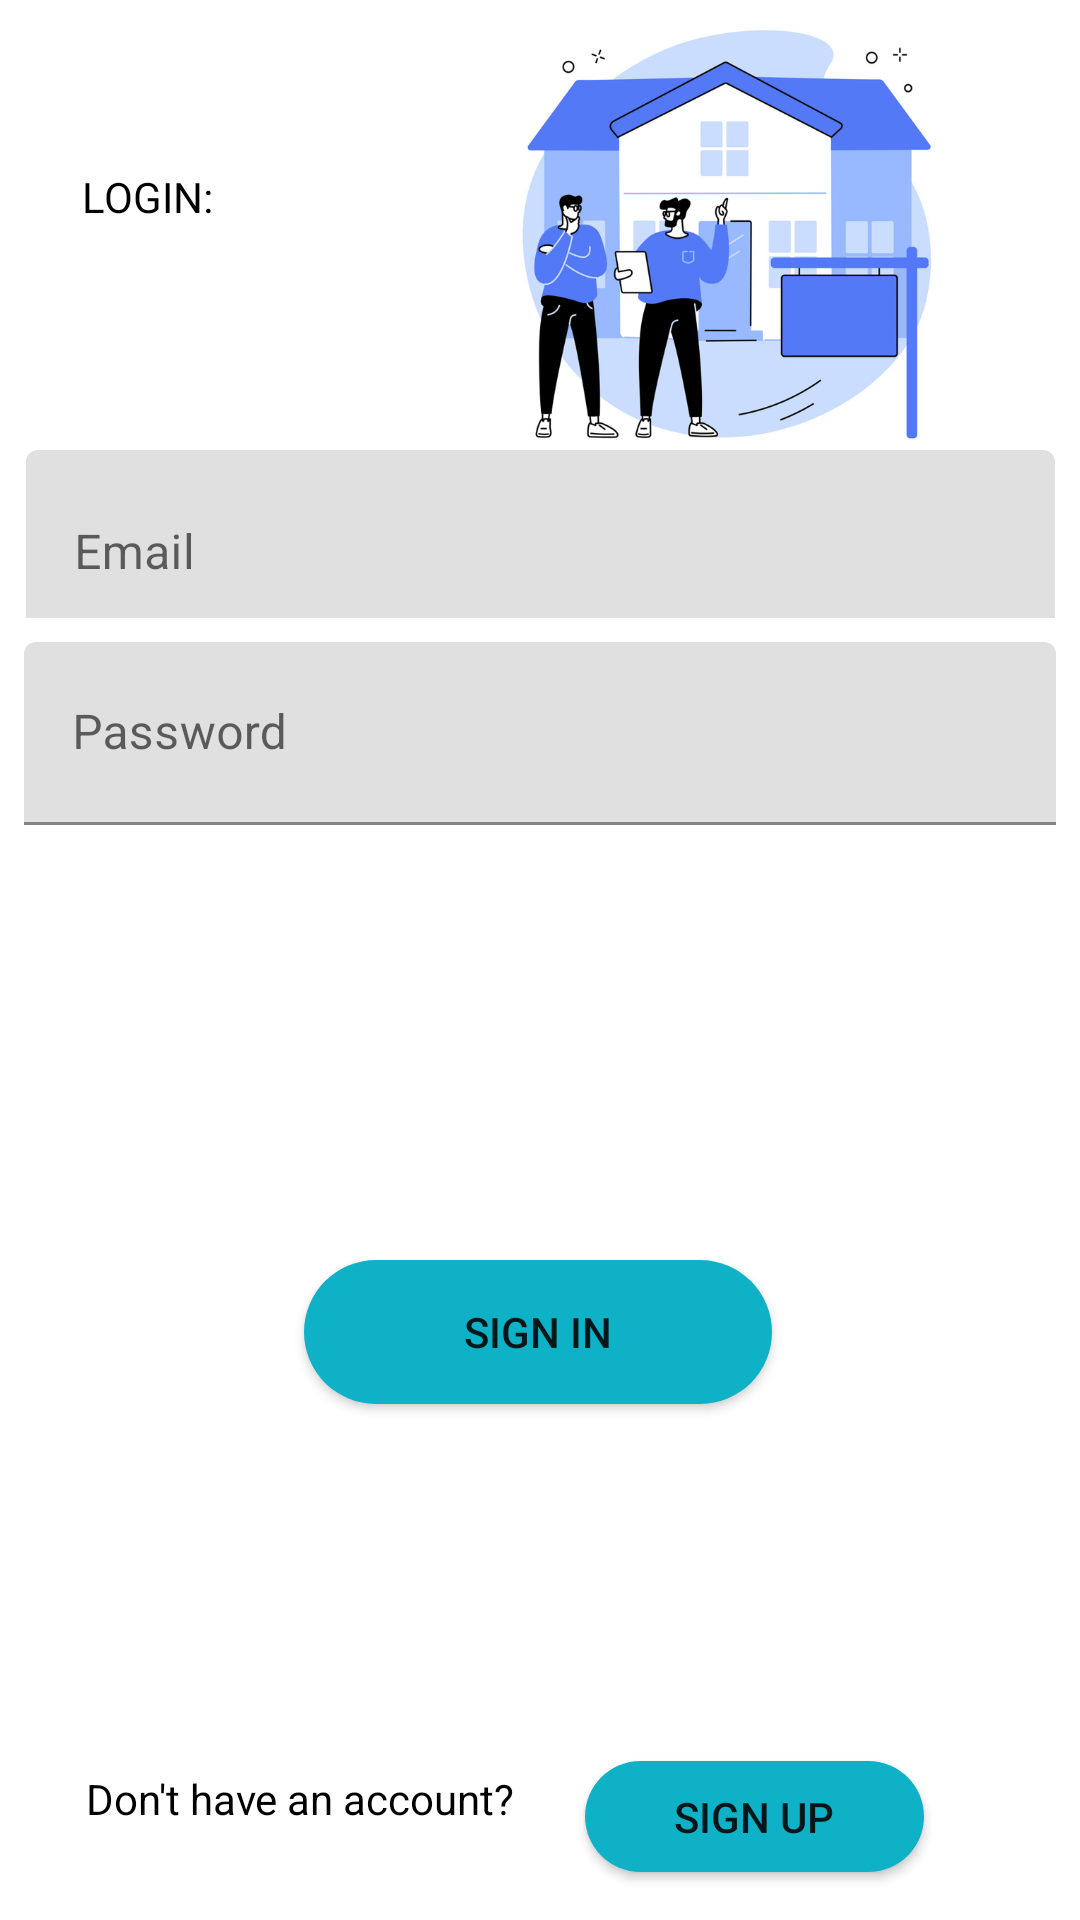

The Android layout XML behind this screen, and the referenced resources:
<!-- AndroidManifest.xml: application theme Theme.GestiuneChirii -->
<!-- res/layout/activity_main.xml -->
<?xml version="1.0" encoding="utf-8"?>
<androidx.constraintlayout.widget.ConstraintLayout xmlns:android="http://schemas.android.com/apk/res/android"
    xmlns:app="http://schemas.android.com/apk/res-auto"
    xmlns:tools="http://schemas.android.com/tools"
    android:layout_width="match_parent"
    android:layout_height="match_parent"
    tools:context=".MainActivity">

    <ImageView
        android:id="@+id/imageView"
        android:layout_width="407dp"
        android:layout_height="154dp"
        android:layout_marginStart="32dp"
        android:src="@drawable/rentt"
        app:layout_constraintStart_toStartOf="parent"

        tools:ignore="MissingConstraints"
        tools:layout_editor_absoluteY="-8dp" />

    <com.google.android.material.textfield.TextInputLayout
        android:id="@+id/til_add_email"
        android:layout_width="343dp"
        android:layout_height="56dp"
        android:layout_marginStart="8dp"
        android:layout_marginTop="150dp"
        android:layout_marginEnd="8dp"
        app:layout_constraintEnd_toEndOf="parent"
        app:layout_constraintStart_toStartOf="parent"
        app:layout_constraintTop_toTopOf="parent">

        <com.google.android.material.textfield.TextInputEditText
            android:id="@+id/tiet_add_email"
            android:layout_width="match_parent"
            android:layout_height="69dp"
            android:hint="@string/add_email" />

    </com.google.android.material.textfield.TextInputLayout>

    <com.google.android.material.textfield.TextInputLayout
        android:id="@+id/til_add_password"
        android:layout_width="344dp"
        android:layout_height="61dp"
        android:layout_marginLeft="8dp"
        android:layout_marginTop="8dp"
        android:layout_marginRight="8dp"
        app:layout_constraintEnd_toEndOf="parent"
        app:layout_constraintStart_toStartOf="parent"
        app:layout_constraintTop_toBottomOf="@id/til_add_email">

        <com.google.android.material.textfield.TextInputEditText
            android:id="@+id/tiet_add_password"
            android:layout_width="match_parent"
            android:layout_height="match_parent"
            android:hint="@string/add_password"
            android:inputType="textPassword" />
    </com.google.android.material.textfield.TextInputLayout>

    <TextView
        android:id="@+id/tv_main_signIn"
        android:layout_width="198dp"
        android:layout_height="36dp"
        android:layout_marginTop="56dp"
        android:text="@string/main_login"
        android:textColor="@color/black"
        app:layout_constraintEnd_toEndOf="parent"
        app:layout_constraintHorizontal_bias="0.169"

        app:layout_constraintStart_toStartOf="parent"
        app:layout_constraintTop_toTopOf="parent"
        tools:ignore="MissingConstraints" />

    <Button
        android:id="@+id/btn_main_signIn"
        android:layout_width="156dp"
        android:layout_height="wrap_content"
        android:layout_marginBottom="172dp"
        android:text="@string/main_sign_in"
        app:layout_constraintBottom_toBottomOf="parent"
        app:layout_constraintEnd_toEndOf="parent"
        app:layout_constraintHorizontal_bias="0.497"
android:background="@drawable/buttonsign"
        app:layout_constraintStart_toStartOf="parent"
        tools:ignore="TouchTargetSizeCheck,TouchTargetSizeCheck" />

    <TextView
        android:id="@+id/tv_main_signInCreate"
        android:layout_width="184dp"
        android:layout_height="34dp"
        android:layout_marginBottom="16dp"
        android:text="@string/main_signInCreate"
        app:layout_constraintBottom_toBottomOf="parent"
        app:layout_constraintEnd_toEndOf="parent"
android:textColor="@color/black"

        app:layout_constraintHorizontal_bias="0.162"
        app:layout_constraintStart_toStartOf="parent"
        tools:ignore="MissingConstraints" />

    <Button
        android:id="@+id/btn_main_signInCreate"
        android:layout_width="113dp"
        android:layout_height="37dp"
        android:layout_marginBottom="16dp"
        android:text="@string/main_signUp"
        android:background="@drawable/buttonsign"
        app:layout_constraintBottom_toBottomOf="parent"
        app:layout_constraintEnd_toEndOf="parent"
        app:layout_constraintHorizontal_bias="0.789"

        app:layout_constraintStart_toStartOf="parent"
        tools:ignore="MissingConstraints,TouchTargetSizeCheck" />

</androidx.constraintlayout.widget.ConstraintLayout>
<!-- resources referenced by this layout -->
<resources>
  <color name="black">#FF000000</color>
  <!-- drawable buttonsign (drawable) -->
  <?xml version="1.0" encoding="utf-8"?>
  <shape    xmlns:android="http://schemas.android.com/apk/res/android"
      android:shape="rectangle">
          <solid android:color="#0EB1C6"/>
          <corners android:radius="30dp"/>
          <size android:height="15dp" android:width="80dp"/>
  </shape>
  <!-- drawable rentt: png bitmap (drawable-v24, 192615 bytes) -->
  <string name="add_email">Email</string>
  <string name="add_password">Password</string>
  <string name="main_login">LOGIN:</string>
  <string name="main_signInCreate">Don\'t have an account?</string>
  <string name="main_signUp">Sign Up</string>
  <string name="main_sign_in">SIGN IN</string>
  <style name="Theme.GestiuneChirii" parent="Theme.MaterialComponents.DayNight.DarkActionBar">
          
          <item name="colorPrimary">@color/purple_500</item>
          <item name="colorPrimaryVariant">@color/purple_700</item>
          <item name="colorOnPrimary">@color/white</item>
          
          <item name="colorSecondary">@color/teal_200</item>
          <item name="colorSecondaryVariant">@color/teal_700</item>
          <item name="colorOnSecondary">@color/black</item>
          
          <item name="android:statusBarColor" tools:targetApi="l">?attr/colorPrimaryVariant</item>
          
      </style>
  <color name="purple_500">#FF6200EE</color>
  <color name="purple_700">#FF3700B3</color>
  <color name="white">#FFFFFFFF</color>
  <color name="teal_200">#FF03DAC5</color>
  <color name="teal_700">#FF018786</color>
</resources>
